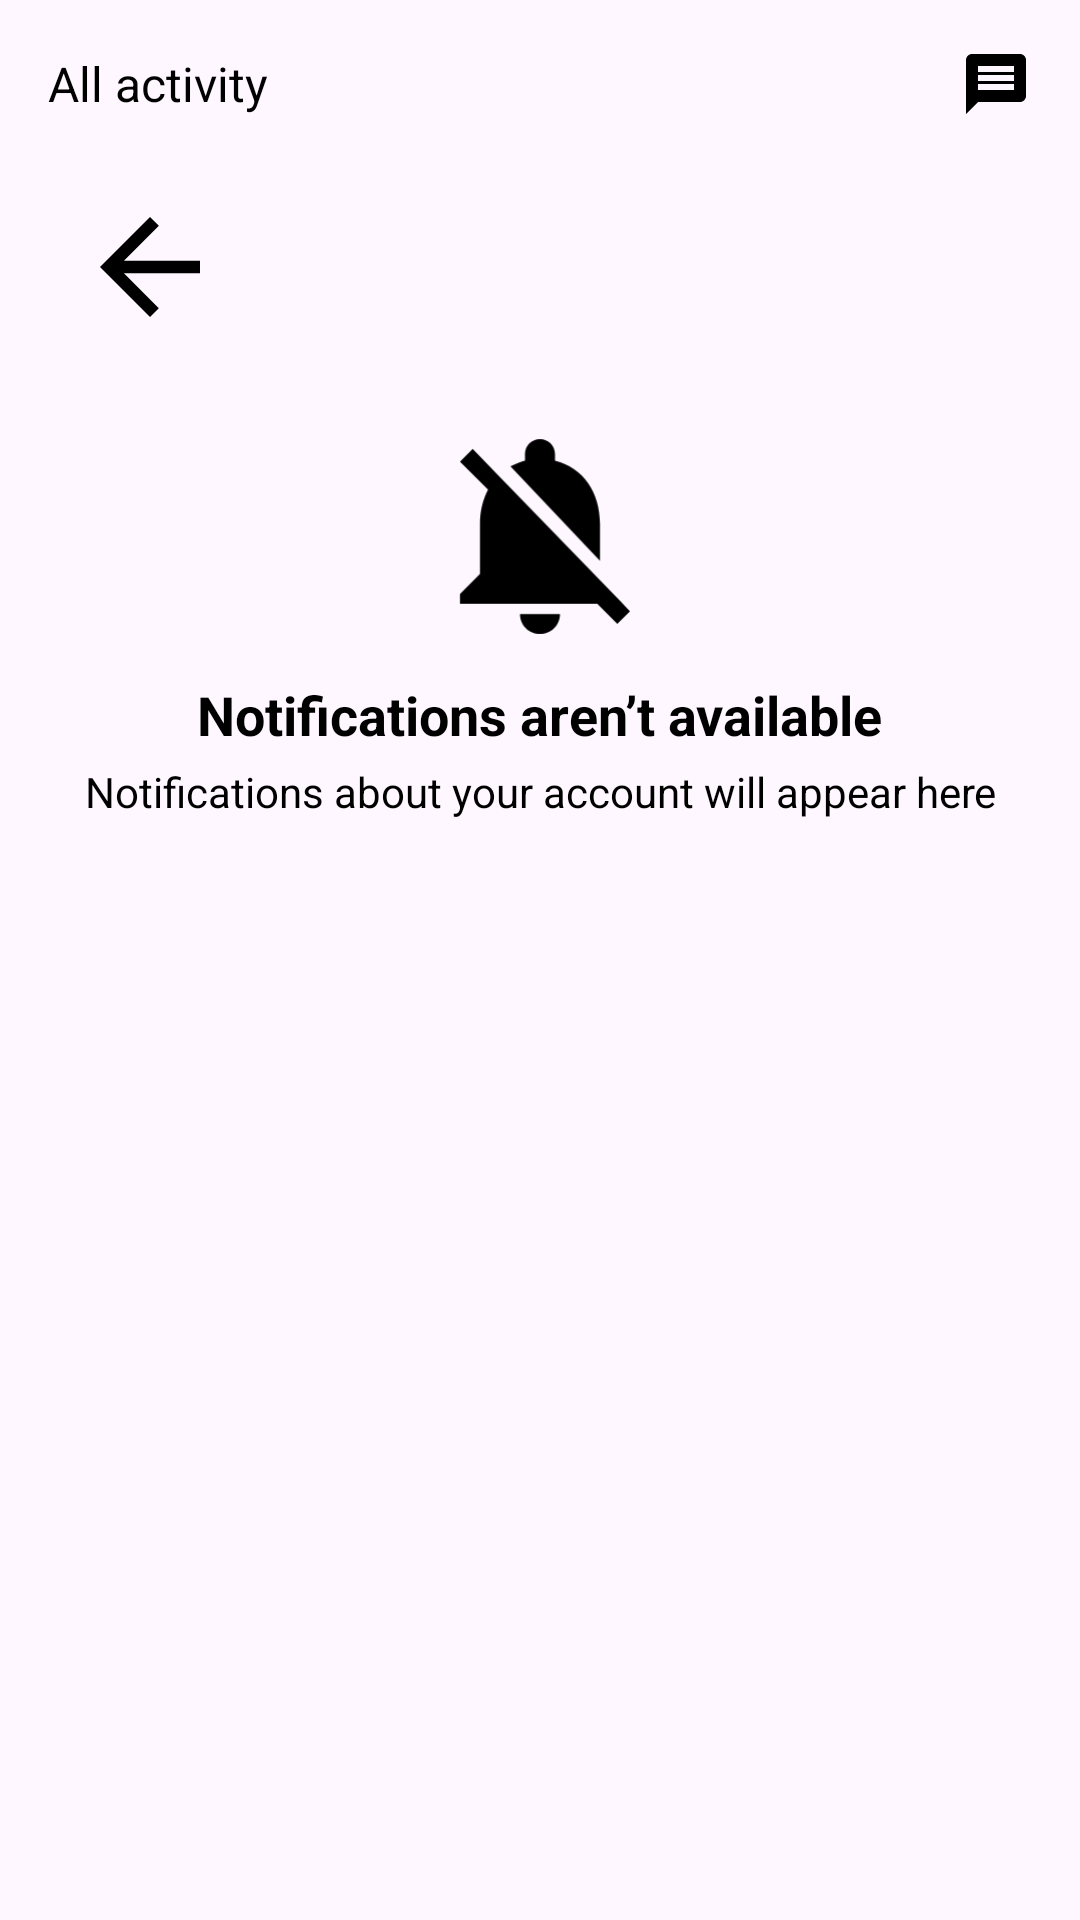

Android layout source for this screen:
<!-- AndroidManifest.xml: application theme Theme.TikTube -->
<!-- res/layout/activity_notification.xml -->
<?xml version="1.0" encoding="utf-8"?>
<RelativeLayout xmlns:android="http://schemas.android.com/apk/res/android"
    xmlns:app="http://schemas.android.com/apk/res-auto"
    xmlns:tools="http://schemas.android.com/tools"
    android:layout_width="wrap_content"
    android:layout_height="wrap_content"
    android:background="@color/bgColor">

    
    
    <androidx.appcompat.widget.Toolbar
        android:id="@+id/toolbar"
        android:layout_width="match_parent"
        android:layout_height="56dp"
        android:elevation="4dp"
        android:paddingStart="16dp"
        android:paddingEnd="16dp"
        app:contentInsetStartWithNavigation="0dp">

        
        <TextView
            android:id="@+id/dropdown"
            android:layout_width="wrap_content"
            android:layout_height="wrap_content"
            android:layout_gravity="start"
            android:text="All activity"
            android:textColor="@color/textColor"
            android:textSize="16sp" />

        
        <ImageView
            android:id="@+id/messageIcon"
            android:layout_width="24dp"
            android:layout_height="24dp"
            android:layout_gravity="end"
            android:contentDescription="Notification Icon"
            android:src="@drawable/ic_message_foreground"
            app:tint="@color/textColor" />
    </androidx.appcompat.widget.Toolbar>

    
    <ImageView
        android:id="@+id/btnBack"
        android:layout_width="100dp"
        android:layout_height="50dp"
        android:layout_below="@id/toolbar"
        android:layout_marginTop="8dp"
        android:clickable="true"
        android:contentDescription="back button"
        android:focusable="true"
        app:srcCompat="@drawable/ic_arrow_back_foreground"
        app:tint="@color/textColor" />

    
    <ScrollView
        android:id="@+id/scrollView"
        android:layout_width="match_parent"
        android:layout_height="match_parent"
        android:layout_below="@id/btnBack"
        android:layout_marginTop="8dp">

        <LinearLayout
            android:layout_width="match_parent"
            android:layout_height="wrap_content"
            android:orientation="vertical"
            android:padding="16dp">

            
            <LinearLayout
                android:id="@+id/emptyState"
                android:layout_width="match_parent"
                android:layout_height="wrap_content"
                android:gravity="center"
                android:orientation="vertical"
                android:visibility="visible">

                <ImageView
                    android:layout_width="80dp"
                    android:layout_height="80dp"
                    android:contentDescription="No Notifications"
                    android:src="@drawable/ic_notifications_off_foreground"
                    app:tint="@color/textColor" />

                <TextView
                    android:layout_width="wrap_content"
                    android:layout_height="wrap_content"
                    android:gravity="center"
                    android:paddingTop="8dp"
                    android:text="Notifications aren’t available"
                    android:textColor="@color/textColor"
                    android:textSize="18sp"
                    android:textStyle="bold" />

                <TextView
                    android:layout_width="wrap_content"
                    android:layout_height="wrap_content"
                    android:gravity="center"
                    android:paddingTop="4dp"
                    android:text="Notifications about your account will appear here"
                    android:textColor="@color/textColor"
                    android:textSize="14sp" />
            </LinearLayout>

            
            <LinearLayout
                android:id="@+id/notificationList"
                android:layout_width="match_parent"
                android:layout_height="wrap_content"
                android:orientation="vertical"
                android:visibility="gone">
                
            </LinearLayout>
        </LinearLayout>
    </ScrollView>
</RelativeLayout>
<!-- resources referenced by this layout -->
<resources>
  <color name="bgColor">#FEF7FF</color>
  <color name="textColor">#FF000000</color>
  <!-- drawable ic_arrow_back_foreground (drawable) -->
  <vector xmlns:android="http://schemas.android.com/apk/res/android"
      android:width="108dp"
      android:height="108dp"
      android:viewportWidth="24"
      android:viewportHeight="24"
      android:tint="#FFFFFF"
      android:autoMirrored="true">
    <group>
      <path
          android:fillColor="@android:color/white"
          android:pathData="M20,11H7.83l5.59,-5.59L12,4l-8,8 8,8 1.41,-1.41L7.83,13H20v-2z"/>
    </group>
  </vector>
  <!-- drawable ic_message_foreground: jpg bitmap (drawable, 25563 bytes) -->
  <!-- drawable ic_notifications_off_foreground (drawable) -->
  <vector xmlns:android="http://schemas.android.com/apk/res/android"
      android:width="108dp"
      android:height="108dp"
      android:viewportWidth="24"
      android:viewportHeight="24"
      android:tint="#FFFFFF">
    <group>
      <path
          android:fillColor="@android:color/white"
          android:pathData="M20,18.69L7.84,6.14 5.27,3.49 4,4.76l2.8,2.8v0.01c-0.52,0.99 -0.8,2.16 -0.8,3.42v5l-2,2v1h13.73l2,2L21,19.72l-1,-1.03zM12,22c1.11,0 2,-0.89 2,-2h-4c0,1.11 0.89,2 2,2zM18,14.68L18,11c0,-3.08 -1.64,-5.64 -4.5,-6.32L13.5,4c0,-0.83 -0.67,-1.5 -1.5,-1.5s-1.5,0.67 -1.5,1.5v0.68c-0.15,0.03 -0.29,0.08 -0.42,0.12 -0.1,0.03 -0.2,0.07 -0.3,0.11h-0.01c-0.01,0 -0.01,0 -0.02,0.01 -0.23,0.09 -0.46,0.2 -0.68,0.31 0,0 -0.01,0 -0.01,0.01L18,14.68z"/>
    </group>
  </vector>
  <style name="Theme.TikTube" parent="Theme.MaterialComponents.DayNight.NoActionBar">
          
          <item name="colorPrimary">@color/purple_500</item>
          <item name="colorPrimaryVariant">@color/purple_700</item>
          <item name="colorOnPrimary">@color/white</item>
          
          <item name="colorSecondary">@color/teal_200</item>
          <item name="colorSecondaryVariant">@color/teal_700</item>
          <item name="colorOnSecondary">@color/black</item>
          
          <item name="android:statusBarColor">?attr/colorPrimaryVariant</item>
          
      </style>
  <color name="purple_500">#FF6200EE</color>
  <color name="purple_700">#FF3700B3</color>
  <color name="white">#FFFFFF</color>
  <color name="teal_200">#FF03DAC5</color>
  <color name="teal_700">#FF018786</color>
  <color name="black">#000000</color>
</resources>
